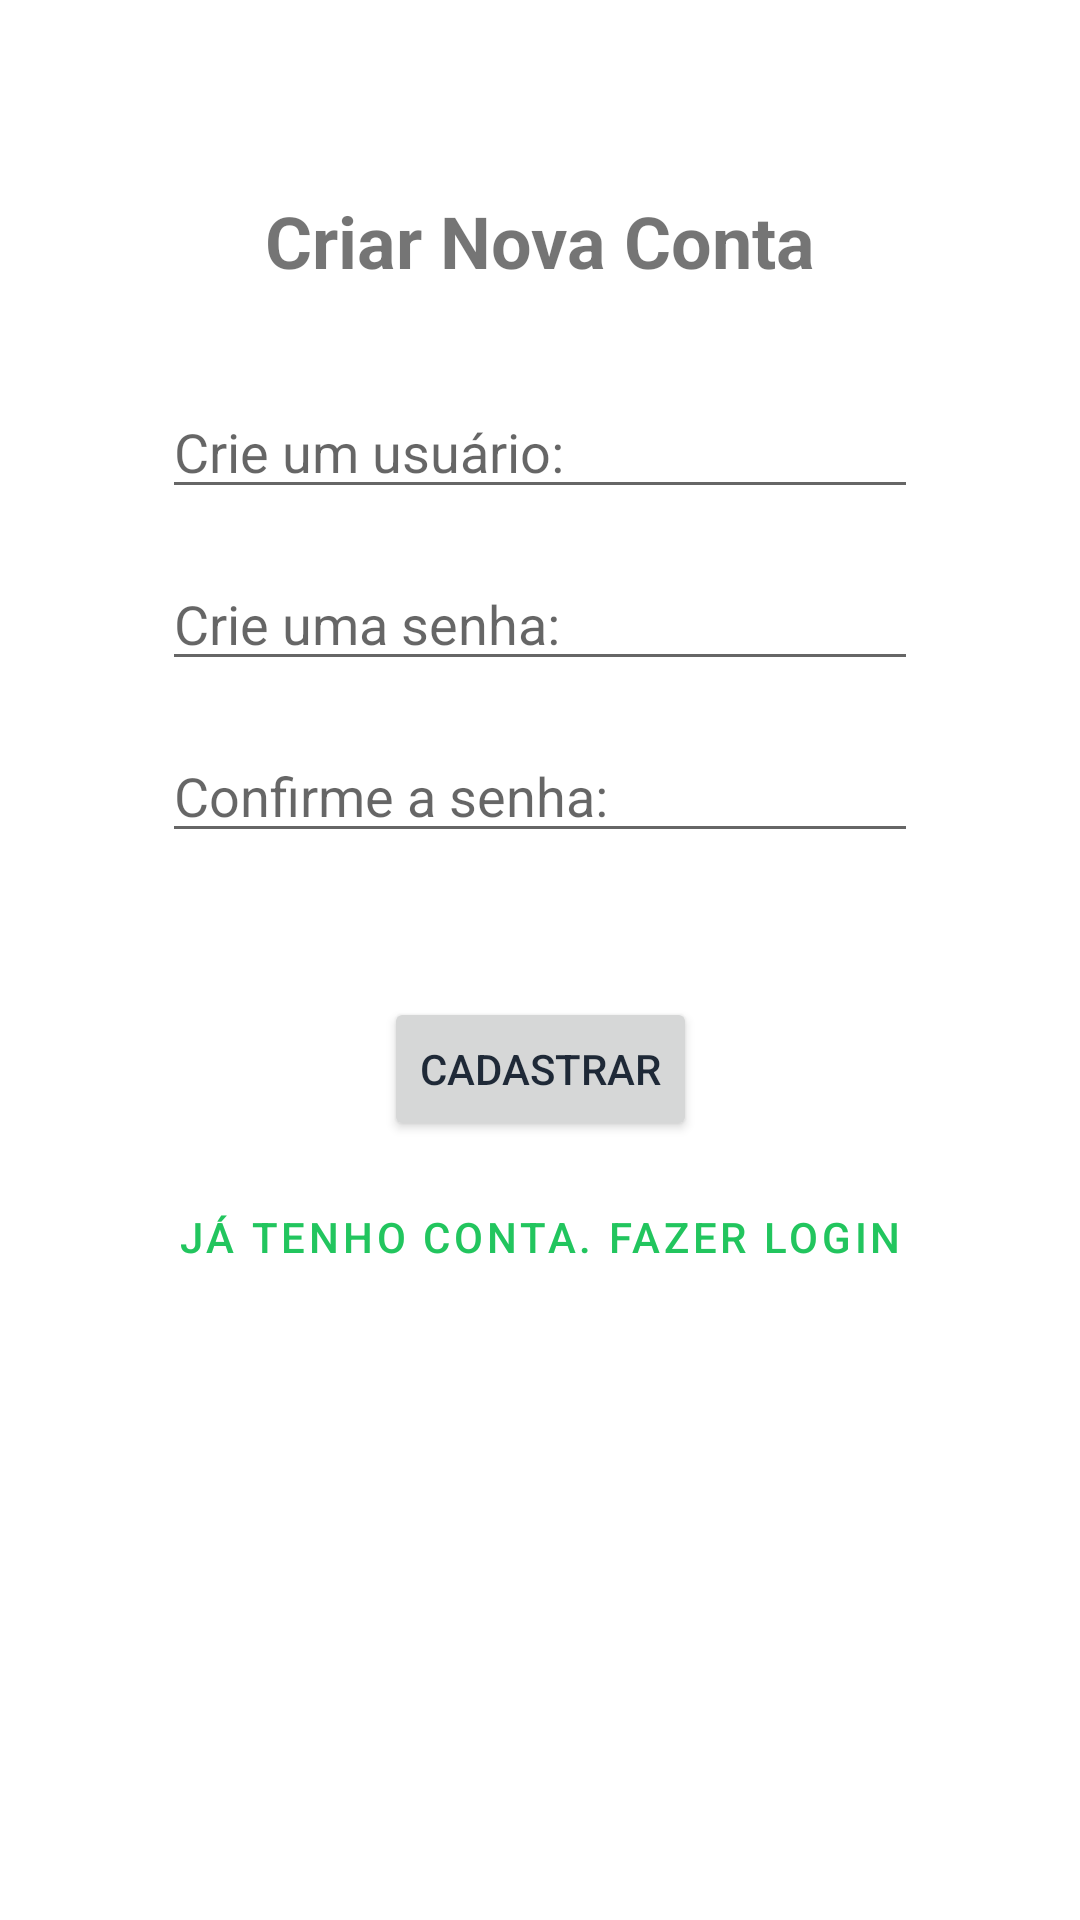

Android layout source for this screen:
<!-- AndroidManifest.xml: application theme Theme.CarrinhoCerto -->
<!-- res/layout/activity_cadastro.xml -->
<?xml version="1.0" encoding="utf-8"?>
<androidx.constraintlayout.widget.ConstraintLayout xmlns:android="http://schemas.android.com/apk/res/android"
    xmlns:app="http://schemas.android.com/apk/res-auto"
    xmlns:tools="http://schemas.android.com/tools"
    android:layout_width="match_parent"
    android:layout_height="match_parent"
    tools:context=".Cadastro">

    <TextView
        android:id="@+id/textTituloCadastro"
        android:layout_width="wrap_content"
        android:layout_height="wrap_content"
        android:layout_marginTop="64dp"
        android:text="Criar Nova Conta"
        android:textSize="24sp"
        android:textStyle="bold"
        app:layout_constraintEnd_toEndOf="parent"
        app:layout_constraintStart_toStartOf="parent"
        app:layout_constraintTop_toTopOf="parent" />

    <EditText
        android:id="@+id/usuarioCadastro"
        android:layout_width="wrap_content"
        android:layout_height="wrap_content"
        android:layout_marginTop="32dp"
        android:ems="12"
        android:hint="Crie um usuário:"
        android:inputType="text"
        app:layout_constraintEnd_toEndOf="parent"
        app:layout_constraintStart_toStartOf="parent"
        app:layout_constraintTop_toBottomOf="@+id/textTituloCadastro" />

    <EditText
        android:id="@+id/senhaCadastro"
        android:layout_width="wrap_content"
        android:layout_height="wrap_content"
        android:layout_marginTop="16dp"
        android:ems="12"
        android:hint="Crie uma senha:"
        android:inputType="textPassword"
        app:layout_constraintEnd_toEndOf="parent"
        app:layout_constraintStart_toStartOf="parent"
        app:layout_constraintTop_toBottomOf="@+id/usuarioCadastro" />

    <EditText
        android:id="@+id/confirmaSenhaCadastro"
        android:layout_width="wrap_content"
        android:layout_height="wrap_content"
        android:layout_marginTop="16dp"
        android:ems="12"
        android:hint="Confirme a senha:"
        android:inputType="textPassword"
        app:layout_constraintEnd_toEndOf="parent"
        app:layout_constraintStart_toStartOf="parent"
        app:layout_constraintTop_toBottomOf="@+id/senhaCadastro" />

    <Button
        android:id="@+id/btCadastrar"
        android:layout_width="wrap_content"
        android:layout_height="wrap_content"
        android:layout_marginTop="48dp"
        android:text="Cadastrar"
        app:layout_constraintEnd_toEndOf="parent"
        app:layout_constraintStart_toStartOf="parent"
        app:layout_constraintTop_toBottomOf="@+id/confirmaSenhaCadastro" />

    <Button
        android:id="@+id/btVoltarLogin"
        style="@style/Widget.MaterialComponents.Button.TextButton"
        android:layout_width="wrap_content"
        android:layout_height="wrap_content"
        android:layout_marginTop="8dp"
        android:text="Já tenho conta. Fazer Login"
        app:layout_constraintEnd_toEndOf="parent"
        app:layout_constraintStart_toStartOf="parent"
        app:layout_constraintTop_toBottomOf="@+id/btCadastrar" />

</androidx.constraintlayout.widget.ConstraintLayout>
<!-- resources referenced by this layout -->
<resources>
  <style name="Theme.CarrinhoCerto" parent="Theme.MaterialComponents.DayNight.DarkActionBar">
          
          <item name="colorPrimary">@color/primary</item>
          <item name="colorPrimaryVariant">@color/primary_dark</item>
          <item name="colorOnPrimary">@color/white</item>
  
          
          <item name="colorSecondary">@color/secondary</item>
          <item name="colorSecondaryVariant">@color/secondary</item>
          <item name="colorOnSecondary">@color/white</item>
  
          
          <item name="android:statusBarColor">?attr/colorPrimaryVariant</item>
  
          
          <item name="android:textColorPrimary">@color/neutral_dark</item>
      </style>
  <color name="primary">#22C55E</color>
  <color name="primary_dark">#16A34A</color>
  <color name="white">#FFFFFFFF</color>
  <color name="secondary">#10B981</color>
  <color name="neutral_dark">#1F2937</color>
</resources>
